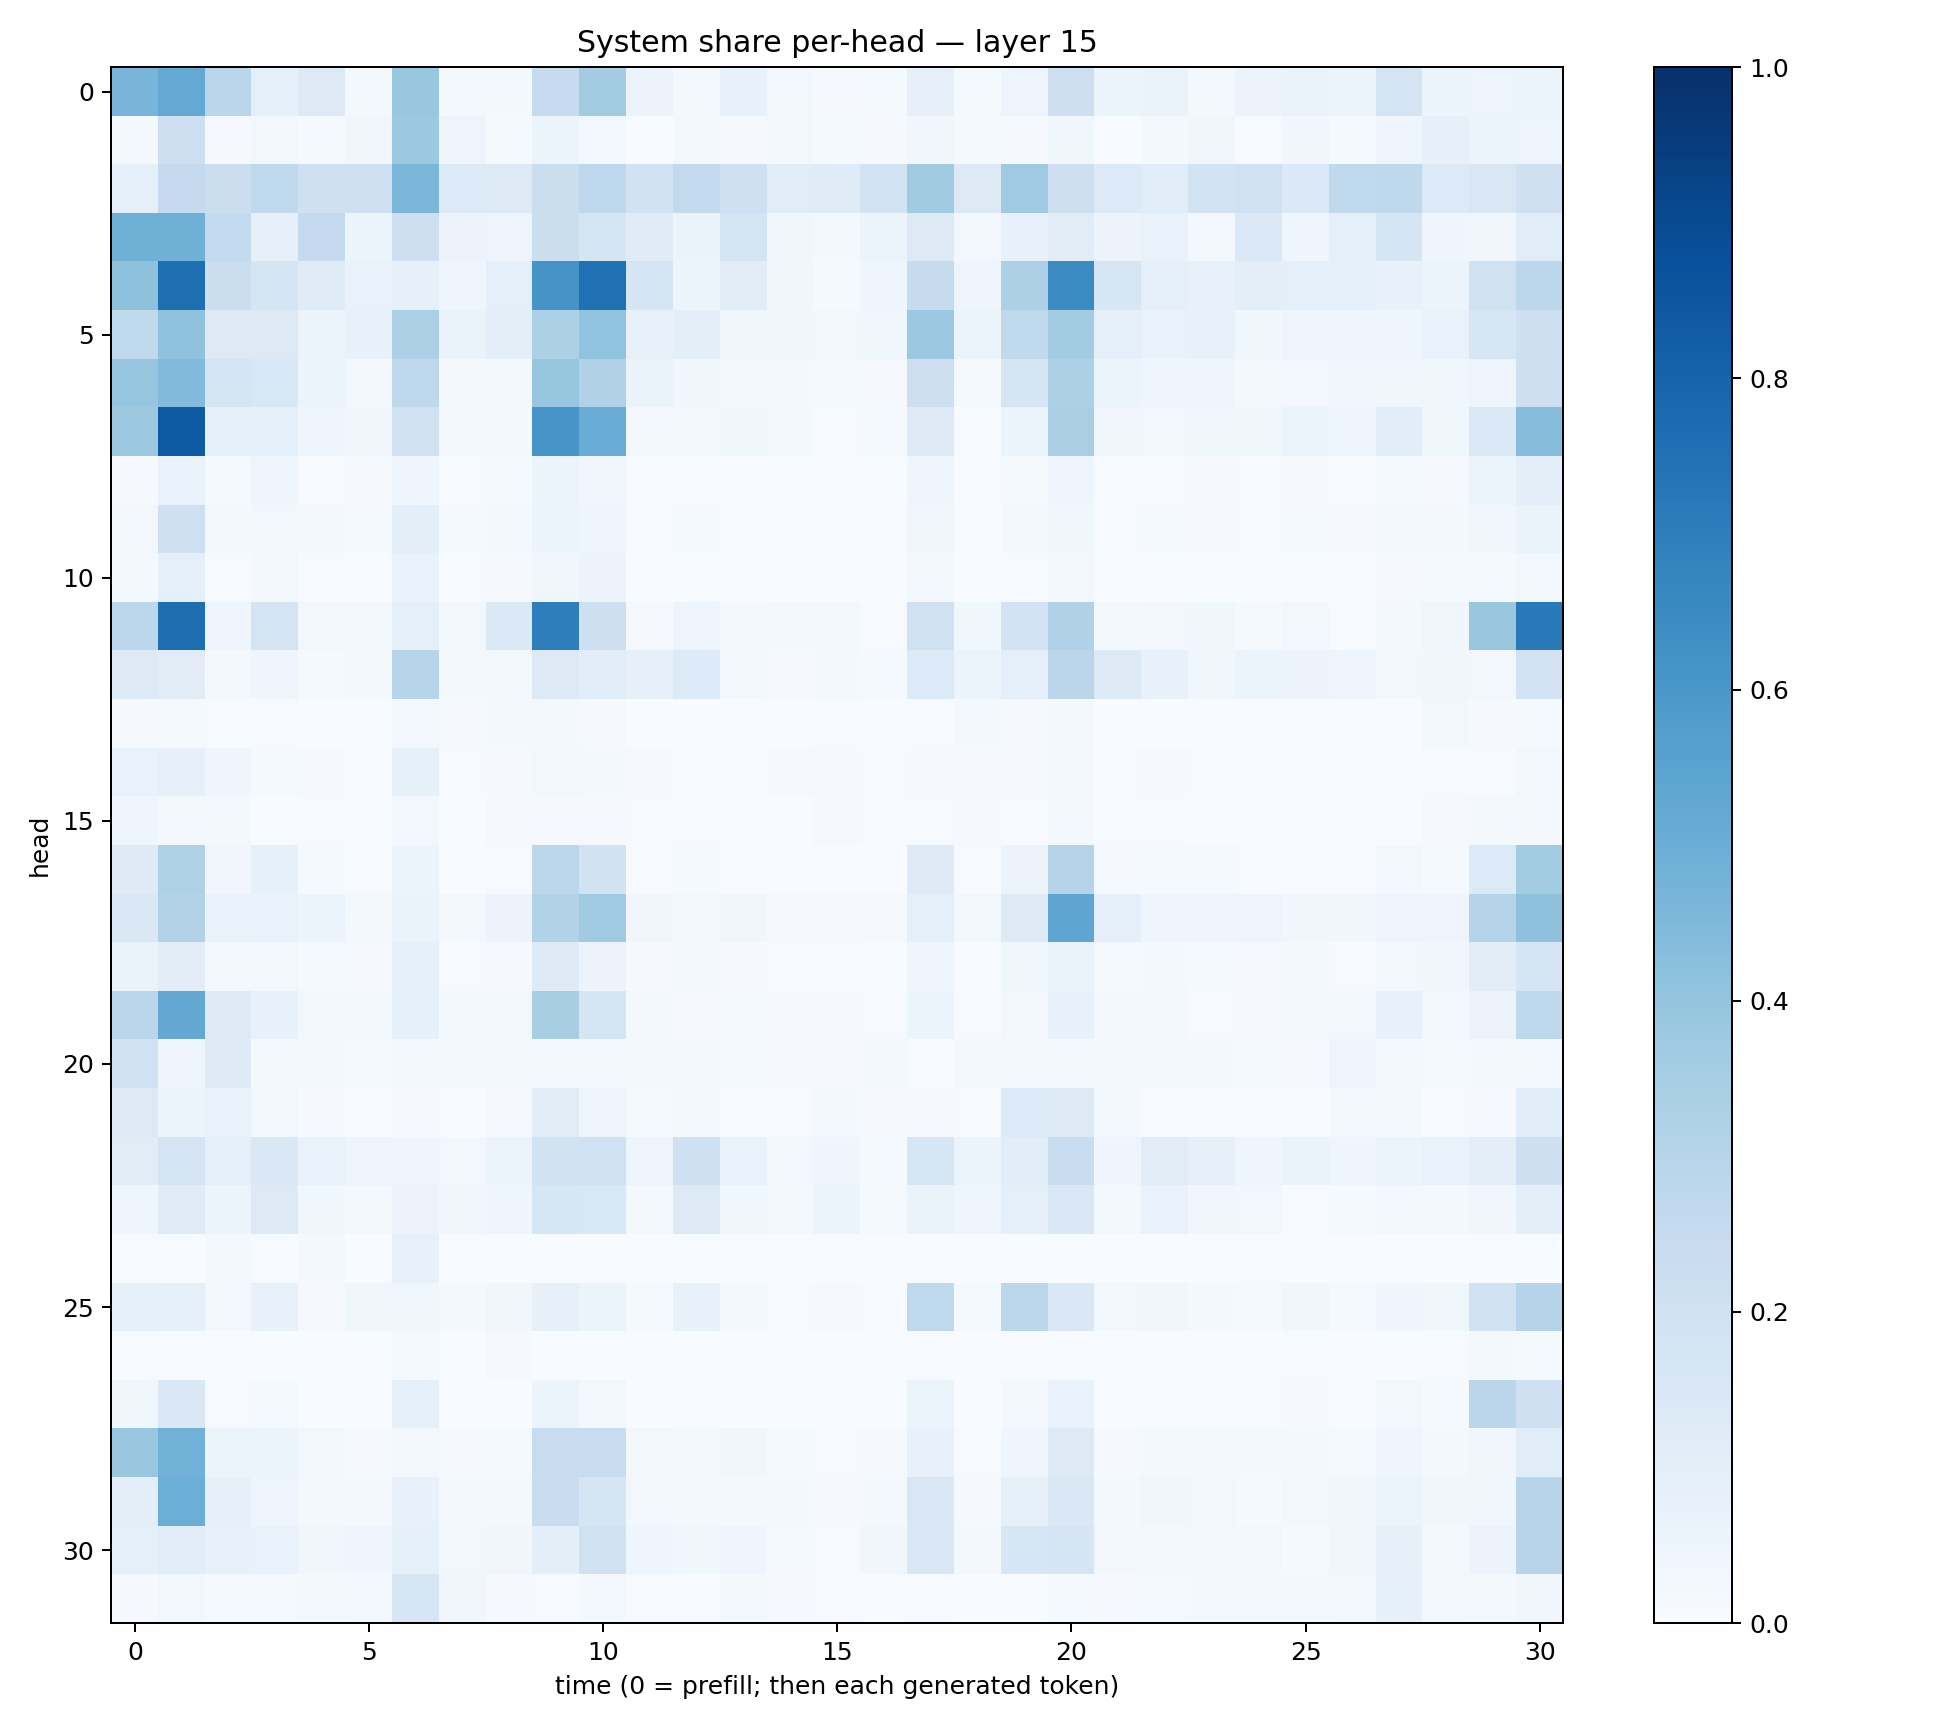

Values plotted in this chart, from the file beside it:
0.46862584, 0.523105, 0.28498673, 0.09146075, 0.1294194, 0.020658568, 0.39009246, 0.023084158, 0.021027282, 0.24951267, 0.3583128, 0.058010254, 0.019181881, 0.072181575, 0.029001493, 0.009219567, 0.012532898, 0.07959124, 0.014269812, 0.050730385, 0.2124914, 0.060227137, 0.06337469, 0.016083429
0.02244, 0.2126, 0.01107, 0.03095, 0.01269, 0.03358, 0.378, 0.04792, 0.01485, 0.05108, 0.02996, 0.001492, 0.02322, 0.007838, 0.02555, 0.01484, 0.008577, 0.03436, 0.01283, 0.0115, 0.03854, 0.002232, 0.01657, 0.0334
0.09056, 0.2503, 0.226, 0.2645, 0.2033, 0.2074, 0.4585, 0.1358, 0.126, 0.2197, 0.2745, 0.1899, 0.2582, 0.2096, 0.1142, 0.1202, 0.1846, 0.3609, 0.1286, 0.369, 0.211, 0.1331, 0.1169, 0.1864
0.489, 0.4904, 0.257, 0.07969, 0.2529, 0.06171, 0.2148, 0.05722, 0.04763, 0.2249, 0.1655, 0.1189, 0.06603, 0.1782, 0.03407, 0.01817, 0.05876, 0.1314, 0.02347, 0.07655, 0.1105, 0.05761, 0.06648, 0.02866
0.4139, 0.7578, 0.2262, 0.1701, 0.1182, 0.06986, 0.07927, 0.04063, 0.09061, 0.613, 0.7518, 0.1684, 0.06183, 0.1122, 0.03901, 0.01195, 0.04656, 0.2432, 0.03919, 0.3273, 0.6462, 0.1579, 0.08709, 0.0776
0.2649, 0.4071, 0.1323, 0.1303, 0.05261, 0.07067, 0.3311, 0.06587, 0.09746, 0.3294, 0.4051, 0.07182, 0.09766, 0.03436, 0.03399, 0.02578, 0.03748, 0.3791, 0.05447, 0.2648, 0.3589, 0.09093, 0.0687, 0.07039
0.3965, 0.4433, 0.1645, 0.1562, 0.05414, 0.03089, 0.2728, 0.02288, 0.01752, 0.3911, 0.3199, 0.06625, 0.03174, 0.01911, 0.02016, 0.01261, 0.01107, 0.2114, 0.0146, 0.1718, 0.3308, 0.05095, 0.0435, 0.04401
0.3769, 0.8323, 0.08456, 0.08825, 0.04031, 0.03502, 0.1972, 0.01604, 0.01845, 0.6058, 0.5065, 0.02486, 0.01933, 0.03591, 0.01722, 0.00708, 0.01228, 0.1212, 0.003843, 0.05161, 0.3386, 0.03166, 0.03123, 0.03854
0.009953, 0.06661, 0.01244, 0.0396, 0.006763, 0.01007, 0.04628, 0.00655, 0.01481, 0.05297, 0.03475, 0.002457, 0.005617, 0.002989, 0.001469, 0.001755, 0.0006766, 0.04388, 0.003776, 0.013, 0.04522, 0.004352, 0.00523, 0.009539
0.02959, 0.2092, 0.02093, 0.02867, 0.01587, 0.01411, 0.09528, 0.01322, 0.02191, 0.05363, 0.04236, 0.007667, 0.01392, 0.007166, 0.005477, 0.005259, 0.00284, 0.0319, 0.002763, 0.01716, 0.03731, 0.006387, 0.01196, 0.01089
0.0184, 0.09085, 0.00429, 0.01821, 0.006594, 0.004794, 0.06812, 0.006398, 0.01077, 0.03414, 0.05831, 0.00206, 0.007764, 0.005467, 0.001806, 0.001198, 0.0006377, 0.01765, 0.001565, 0.006627, 0.02876, 0.001576, 0.006015, 0.007521
0.2777, 0.7598, 0.04515, 0.1779, 0.02841, 0.02345, 0.09083, 0.02511, 0.1387, 0.6991, 0.2116, 0.01125, 0.04847, 0.01694, 0.01593, 0.0202, 0.005208, 0.1983, 0.03602, 0.1816, 0.3191, 0.01922, 0.0235, 0.0365
0.1323, 0.1127, 0.02336, 0.04386, 0.01502, 0.01873, 0.2963, 0.01915, 0.02021, 0.1313, 0.1093, 0.08071, 0.1361, 0.02623, 0.008664, 0.01794, 0.01479, 0.1332, 0.0605, 0.09371, 0.2819, 0.1295, 0.07308, 0.03645
0.01156, 0.01521, 0.004596, 0.00497, 0.002897, 0.003074, 0.02442, 0.00791, 0.01792, 0.0197, 0.01108, 0.001285, 0.003659, 0.001315, 0.001109, 0.00688, 0.002584, 0.006692, 0.01794, 0.01048, 0.01962, 0.001353, 0.001438, 0.002647
0.06753, 0.08087, 0.04147, 0.01205, 0.00949, 0.005702, 0.08401, 0.006729, 0.0104, 0.02719, 0.01625, 0.008629, 0.006895, 0.005623, 0.008477, 0.01122, 0.005508, 0.009919, 0.0108, 0.01026, 0.02157, 0.005672, 0.008533, 0.005825
0.04156, 0.01665, 0.01632, 0.003658, 0.004358, 0.001643, 0.02504, 0.003868, 0.01052, 0.008572, 0.009118, 0.00582, 0.005146, 0.003034, 0.003321, 0.008512, 0.004165, 0.004131, 0.008431, 0.0063, 0.01789, 0.005004, 0.005641, 0.003346
0.1223, 0.3215, 0.03283, 0.08262, 0.01292, 0.004152, 0.05111, 0.002708, 0.007701, 0.2777, 0.1892, 0.006491, 0.01445, 0.005237, 0.0018, 0.001641, 0.0003613, 0.1216, 0.003989, 0.05571, 0.2976, 0.008086, 0.01269, 0.01349
0.1483, 0.3141, 0.06862, 0.06831, 0.05096, 0.02227, 0.0634, 0.01794, 0.05716, 0.3087, 0.3638, 0.03357, 0.02475, 0.03209, 0.007874, 0.009955, 0.009031, 0.08745, 0.02501, 0.1282, 0.539, 0.08715, 0.03984, 0.04586
0.06367, 0.105, 0.02293, 0.0302, 0.01301, 0.009059, 0.08406, 0.006799, 0.01079, 0.1222, 0.05752, 0.009397, 0.02011, 0.01169, 0.005848, 0.00511, 0.0009842, 0.04072, 0.00572, 0.03685, 0.06571, 0.01181, 0.02269, 0.01469
0.2848, 0.5237, 0.1302, 0.07427, 0.02674, 0.02205, 0.08583, 0.0184, 0.02948, 0.3424, 0.1676, 0.02168, 0.009686, 0.01296, 0.009214, 0.009431, 0.007508, 0.05379, 0.007217, 0.02494, 0.0777, 0.01697, 0.02378, 0.007768
0.2007, 0.04805, 0.1224, 0.02285, 0.01598, 0.01267, 0.02773, 0.02139, 0.01569, 0.02184, 0.01702, 0.0257, 0.01873, 0.0118, 0.01009, 0.01146, 0.01937, 0.007633, 0.01663, 0.01811, 0.02229, 0.01979, 0.02346, 0.01659
0.1274, 0.06027, 0.06746, 0.02865, 0.01096, 0.003247, 0.009609, 0.003352, 0.009759, 0.1113, 0.05019, 0.01546, 0.02224, 0.006605, 0.006097, 0.01774, 0.0115, 0.01124, 0.006624, 0.1334, 0.1268, 0.02127, 0.004466, 0.002001
0.1116, 0.1742, 0.08773, 0.1448, 0.06846, 0.04689, 0.04581, 0.02991, 0.05987, 0.1875, 0.2009, 0.04895, 0.2091, 0.06909, 0.02609, 0.04067, 0.01417, 0.1602, 0.05909, 0.1088, 0.2338, 0.04587, 0.1112, 0.07887
0.04569, 0.1173, 0.05962, 0.1279, 0.03774, 0.0168, 0.05804, 0.03238, 0.04279, 0.1638, 0.1538, 0.02075, 0.1273, 0.03563, 0.02335, 0.05948, 0.01195, 0.06635, 0.0408, 0.09176, 0.1428, 0.02218, 0.06859, 0.03312
0.006762, 0.00209, 0.02067, 0.005098, 0.01959, 0.00272, 0.07081, 0.0005697, 0.0006282, 0.0006181, 0.0001776, 0.002457, 0.00189, 0.003145, 0.002019, 0.001223, 8.308035e-05, 0.001041, 0.0009014, 0.001338, 0.001687, 0.001382, 0.00141, 0.001731
0.08325, 0.08291, 0.02525, 0.07401, 0.01132, 0.03678, 0.03783, 0.02017, 0.03396, 0.0819, 0.06234, 0.01366, 0.07086, 0.01946, 0.00427, 0.008611, 0.004957, 0.2618, 0.01531, 0.2805, 0.1423, 0.02478, 0.03485, 0.01927
0.004673, 0.003242, 0.002523, 0.002502, 0.002349, 0.001024, 0.0155, 0.001146, 0.008272, 0.003771, 0.00155, 0.0002868, 0.001399, 0.0009701, 0.0001387, 0.0002012, 4.747407e-05, 0.00556, 0.000253, 0.001618, 0.001597, 0.000235, 0.001483, 0.001301
0.03682, 0.1444, 0.004896, 0.01371, 0.003253, 0.003554, 0.08942, 0.003326, 0.003472, 0.06234, 0.03002, 0.001203, 0.004111, 0.002808, 0.0006611, 0.0007522, 0.0002896, 0.0535, 0.00235, 0.0178, 0.06763, 0.001971, 0.006066, 0.007539
0.3887, 0.4819, 0.05442, 0.06001, 0.02728, 0.01122, 0.02897, 0.009935, 0.01519, 0.2347, 0.2402, 0.02421, 0.01762, 0.03751, 0.01313, 0.005289, 0.01043, 0.07448, 0.007446, 0.04523, 0.1256, 0.01165, 0.02088, 0.0165
0.1015, 0.4993, 0.08138, 0.04847, 0.01565, 0.02136, 0.07365, 0.02081, 0.01611, 0.2302, 0.1699, 0.02812, 0.01833, 0.02184, 0.01822, 0.009956, 0.01739, 0.1512, 0.008845, 0.08331, 0.1424, 0.02238, 0.03633, 0.02939
0.08869, 0.108, 0.07385, 0.06846, 0.03315, 0.0409, 0.08266, 0.02754, 0.03488, 0.09573, 0.197, 0.04112, 0.03874, 0.04522, 0.01307, 0.006641, 0.03208, 0.1498, 0.02096, 0.162, 0.1668, 0.02541, 0.02075, 0.02605
0.009321, 0.0307, 0.01562, 0.01372, 0.01589, 0.02376, 0.1619, 0.03201, 0.008273, 0.007098, 0.01595, 0.005651, 0.006258, 0.01745, 0.008195, 0.0054, 0.003083, 0.006173, 0.001905, 0.003654, 0.01509, 0.008051, 0.01341, 0.01807
